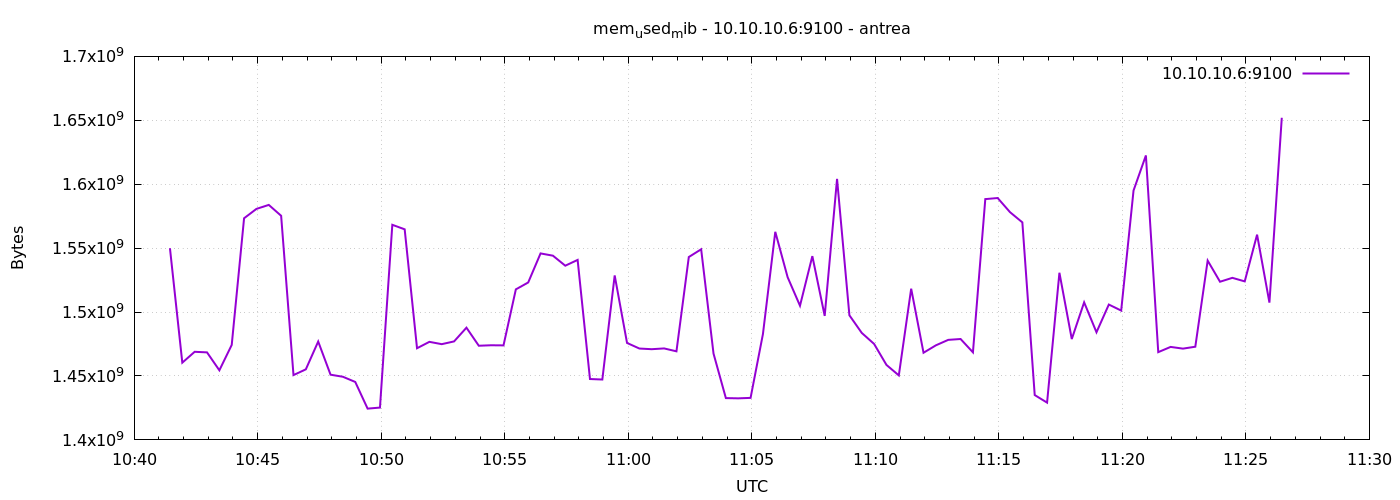

Data behind this chart, as committed beside it:
1777977687	1549930496
1777977717	1460416512
1777977747	1468919808
1777977777	1468465152
1777977807	1454440448
1777977837	1474289664
1777977867	1573371904
1777977897	1580703744
1777977927	1583816704
1777977957	1575309312
1777977987	1450692608
1777978017	1455202304
1777978047	1476943872
1777978077	1450999808
1777978107	1449385984
1777978137	1445326848
1777978167	1424470016
1777978197	1425281024
1777978227	1568260096
1777978257	1564712960
1777978287	1471700992
1777978317	1476702208
1777978347	1474891776
1777978377	1477042176
1777978407	1487777792
1777978437	1473658880
1777978467	1474031616
1777978497	1473929216
1777978527	1517756416
1777978557	1523163136
1777978587	1545871360
1777978617	1544101888
1777978647	1536266240
1777978677	1540796416
1777978707	1447616512
1777978737	1447231488
1777978767	1528647680
1777978797	1475842048
1777978827	1471471616
1777978857	1470951424
1777978887	1471557632
1777978917	1469280256
1777978947	1543041024
1777978977	1549115392
1777979007	1467523072
1777979037	1432702976
1777979067	1432514560
1777979097	1432866816
1777979127	1482772480
1777979157	1562763264
1777979187	1527246848
1777979217	1504948224
1777979247	1543753728
1777979277	1497006080
1777979307	1604161536
1777979337	1497456640
1777979367	1483685888
1777979397	1475051520
1777979427	1458647040
1777979457	1450450944
1777979487	1518280704
... 30 more rows
